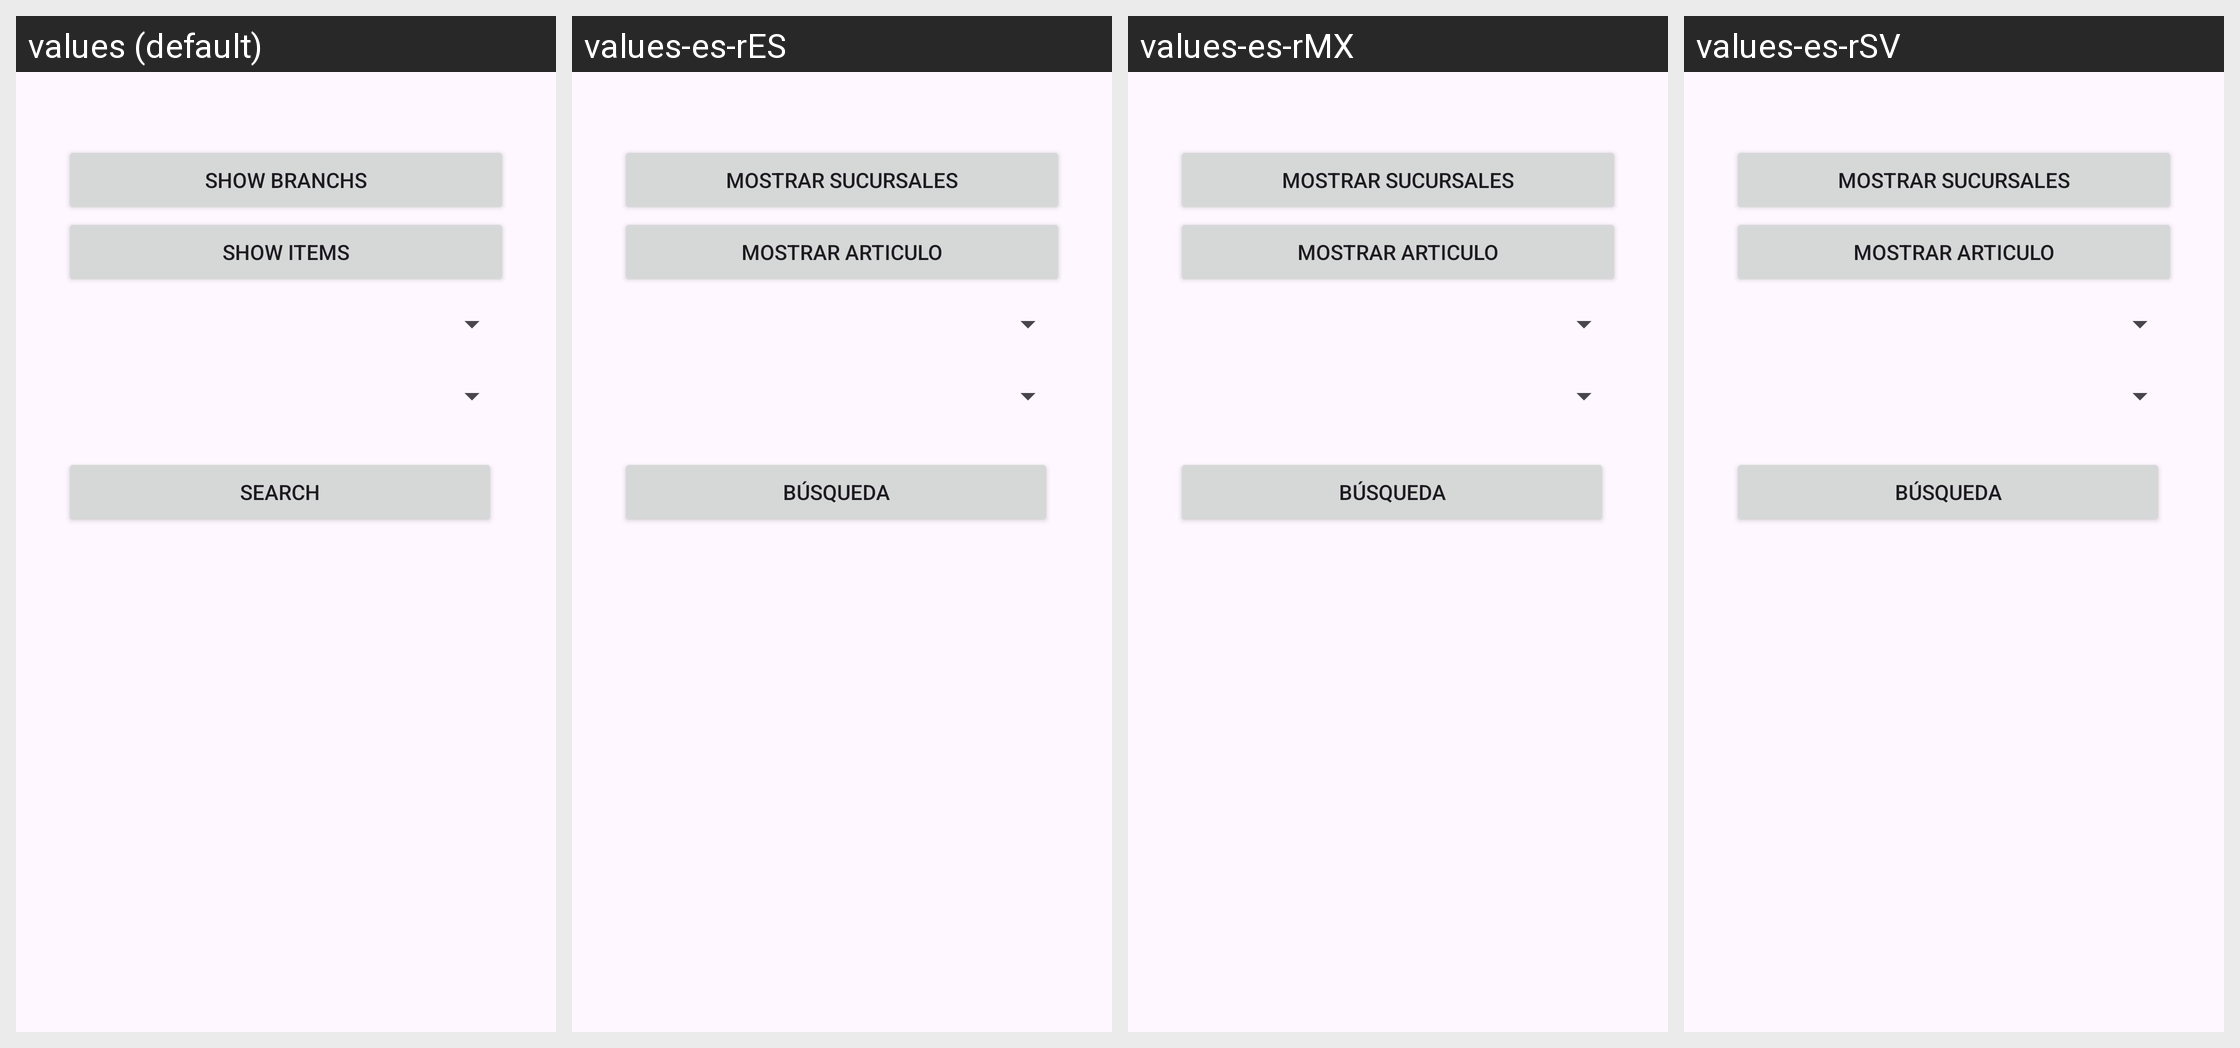

Here is an Android app screen in its default locale and in the app's own translations. Write out the translated-string differences for the strings that appear on this screen.
Android screen res/layout/dialog_buscar.xml rendered under 4 locales, left to right: values (default), values-es-rES, values-es-rMX, values-es-rSV. Device: Nexus 5 (rendered at 1080×1920; each locale shown at half size, 540×960, under a caption strip naming it); theme Theme.ControlDeMedicamentosYArticulosDelHogar.
Strings drawn on this screen, with the default value and each locale's value (text and hints the layout hard-codes, and strings that could not be matched under every locale, appear in the picture but are not listed):

mostrar_farmacia
  values: Show Branchs
  values-es-rES: Mostrar sucursales
  values-es-rMX: Mostrar sucursales
  values-es-rSV: Mostrar sucursales

mostrar_articulo
  values: Show Items
  values-es-rES: Mostrar articulo
  values-es-rMX: Mostrar articulo
  values-es-rSV: Mostrar articulo

search
  values: Search
  values-es-rES: Búsqueda
  values-es-rMX: Búsqueda
  values-es-rSV: Búsqueda
